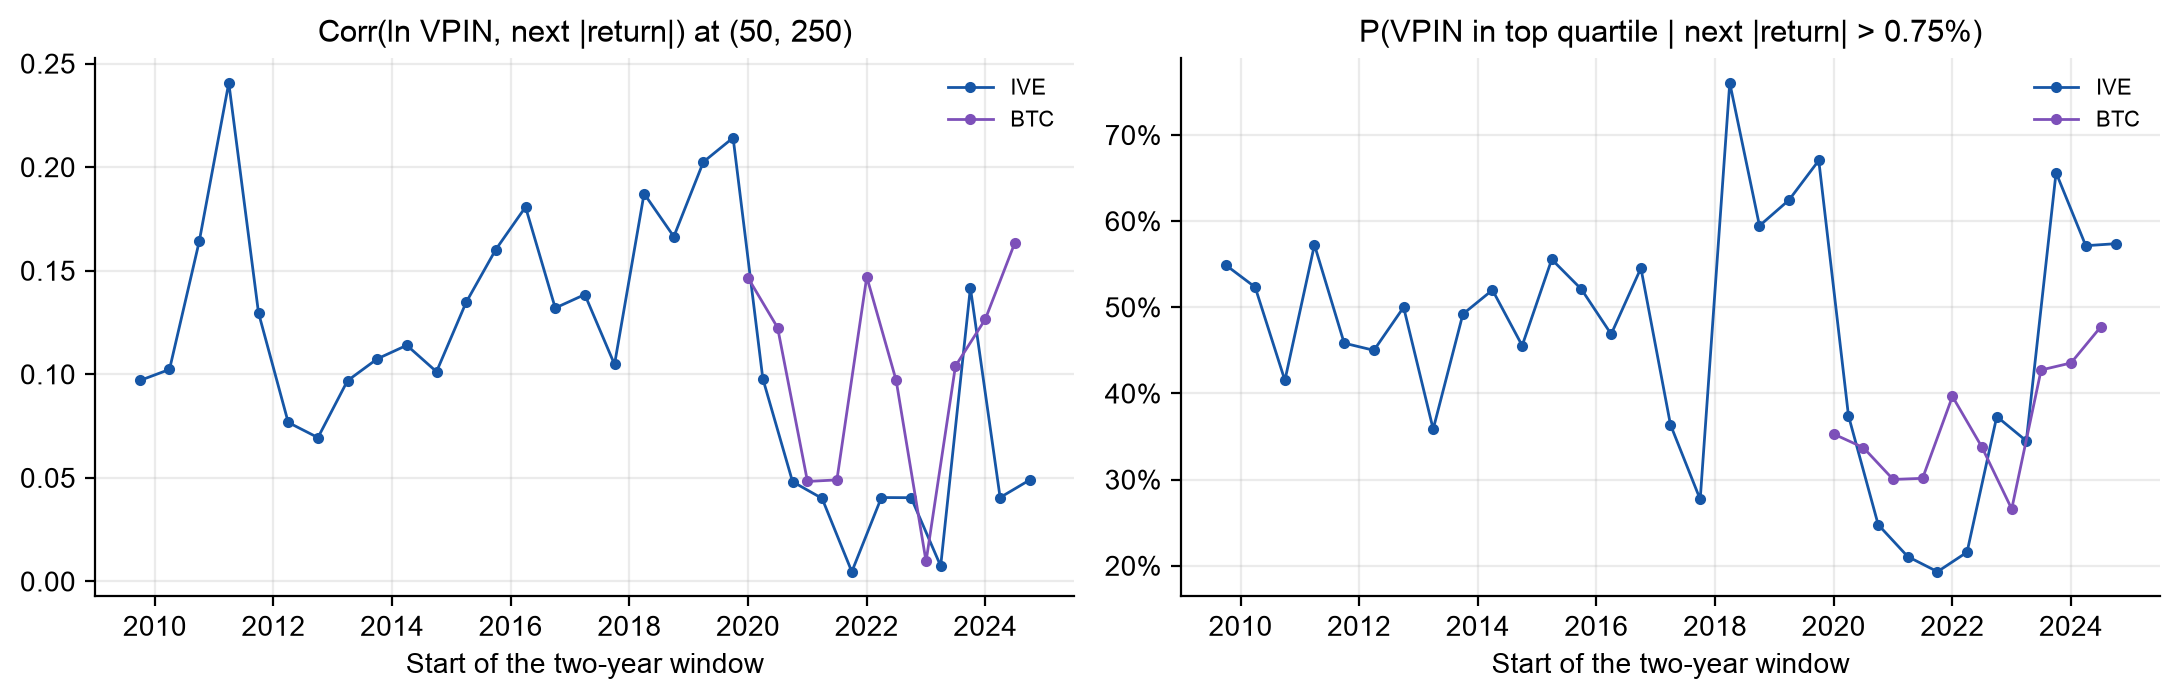

The data file committed next to this chart (first rows):
market, start, corr_50_250, insurance_50_250, big_moves_50_250, true_positive_top_50_250, true_positive_bottom_50_250, true_positive_top_10_350, true_positive_bottom_10_350
IVE, 2009-10-01, 0.09698, 0.5491, 176, 0.4262, 0.1816, 0.5577, 0.5679
IVE, 2010-04-01, 0.1023, 0.5233, 193, 0.4355, 0.1461, 0.7273, 0.4471
IVE, 2010-10-01, 0.1641, 0.4151, 160, 0.2741, 0.1228, 0.5915, 0.4066
IVE, 2011-04-01, 0.2407, 0.5724, 145, 0.3569, 0.1443, 0.6341, 0.2955
IVE, 2011-10-01, 0.1297, 0.4583, 99, 0.1963, 0.08543, 0.475, 0.2569
IVE, 2012-04-01, 0.07673, 0.45, 62, 0.1351, 0.07937, 0.3824, 0.2826
IVE, 2012-10-01, 0.0694, 0.5, 43, 0.1125, 0.0398, 0.2294, 0.1544
IVE, 2013-04-01, 0.09687, 0.3585, 53, 0.1849, 0.054, 0.3248, 0.1912
IVE, 2013-10-01, 0.1074, 0.4921, 63, 0.2636, 0.06751, 0.4054, 0.1775
IVE, 2014-04-01, 0.114, 0.52, 75, 0.3244, 0.1258, 0.4324, 0.3718
IVE, 2014-10-01, 0.1012, 0.4554, 101, 0.311, 0.1776, 0.4384, 0.3361
IVE, 2015-04-01, 0.1346, 0.5556, 81, 0.3807, 0.06549, 0.5652, 0.3889
IVE, 2015-10-01, 0.1602, 0.5208, 50, 0.2424, 0.04694, 0.4286, 0.3222
IVE, 2016-04-01, 0.1807, 0.4688, 32, 0.2216, 0.02911, 0.2921, 0.2551
IVE, 2016-10-01, 0.132, 0.5455, 22, 0.2673, 0.0559, 0.3443, 0.2549
IVE, 2017-04-01, 0.1385, 0.3636, 44, 0.3031, 0.118, 0.5946, 0.3385
IVE, 2017-10-01, 0.1047, 0.2769, 65, 0.4, 0.2033, 0.5278, 0.4177
IVE, 2018-04-01, 0.1872, 0.7605, 239, 0.45, 0.1978, 0.561, 0.4677
IVE, 2018-10-01, 0.1664, 0.5946, 296, 0.4258, 0.2776, 0.6087, 0.4588
IVE, 2019-04-01, 0.2025, 0.6245, 269, 0.5342, 0.2018, 0.5714, 0.4579
IVE, 2019-10-01, 0.2142, 0.6704, 268, 0.4839, 0.1842, 0.6875, 0.4018
IVE, 2020-04-01, 0.09787, 0.374, 124, 0.3371, 0.2103, 0.619, 0.3466
IVE, 2020-10-01, 0.04814, 0.2475, 105, 0.2836, 0.1841, 0.5128, 0.3043
IVE, 2021-04-01, 0.04005, 0.2105, 114, 0.2748, 0.2536, 0.451, 0.4579
IVE, 2021-10-01, 0.004662, 0.193, 115, 0.2764, 0.2349, 0.4261, 0.45
IVE, 2022-04-01, 0.04047, 0.2157, 102, 0.3069, 0.189, 0.5455, 0.3939
IVE, 2022-10-01, 0.04039, 0.3731, 69, 0.193, 0.1103, 0.3933, 0.3333
IVE, 2023-04-01, 0.007429, 0.3448, 29, 0.2133, 0.08903, 0.3067, 0.3033
IVE, 2023-10-01, 0.1417, 0.6562, 64, 0.2857, 0.09804, 0.5111, 0.2966
IVE, 2024-04-01, 0.04048, 0.5714, 70, 0.2078, 0.1049, 0.4426, 0.3333
IVE, 2024-10-01, 0.04899, 0.5738, 61, 0.2407, 0.08858, 0.4681, 0.3608
BTC, 2020-01-01, 0.1465, 0.3528, 6050, 0.7471, 0.688, 0.8015, 0.9383
BTC, 2020-07-01, 0.1225, 0.3371, 6152, 0.7398, 0.6798, 0.8516, 0.9167
BTC, 2021-01-01, 0.04823, 0.3001, 5894, 0.7415, 0.7334, 0.7929, 0.8954
BTC, 2021-07-01, 0.04898, 0.3014, 3376, 0.645, 0.6553, 0.7323, 0.9268
BTC, 2022-01-01, 0.147, 0.3965, 2412, 0.6775, 0.5383, 0.7259, 0.8136
BTC, 2022-07-01, 0.09698, 0.3378, 1579, 0.6197, 0.5621, 0.756, 0.8122
BTC, 2023-01-01, 0.009614, 0.2658, 1614, 0.6287, 0.5763, 0.708, 0.8286
BTC, 2023-07-01, 0.1039, 0.4272, 1525, 0.632, 0.5404, 0.7634, 0.8396
BTC, 2024-01-01, 0.1266, 0.4353, 1451, 0.7029, 0.5949, 0.8392, 0.771
BTC, 2024-07-01, 0.1635, 0.4769, 1286, 0.6052, 0.5737, 0.7258, 0.8095
